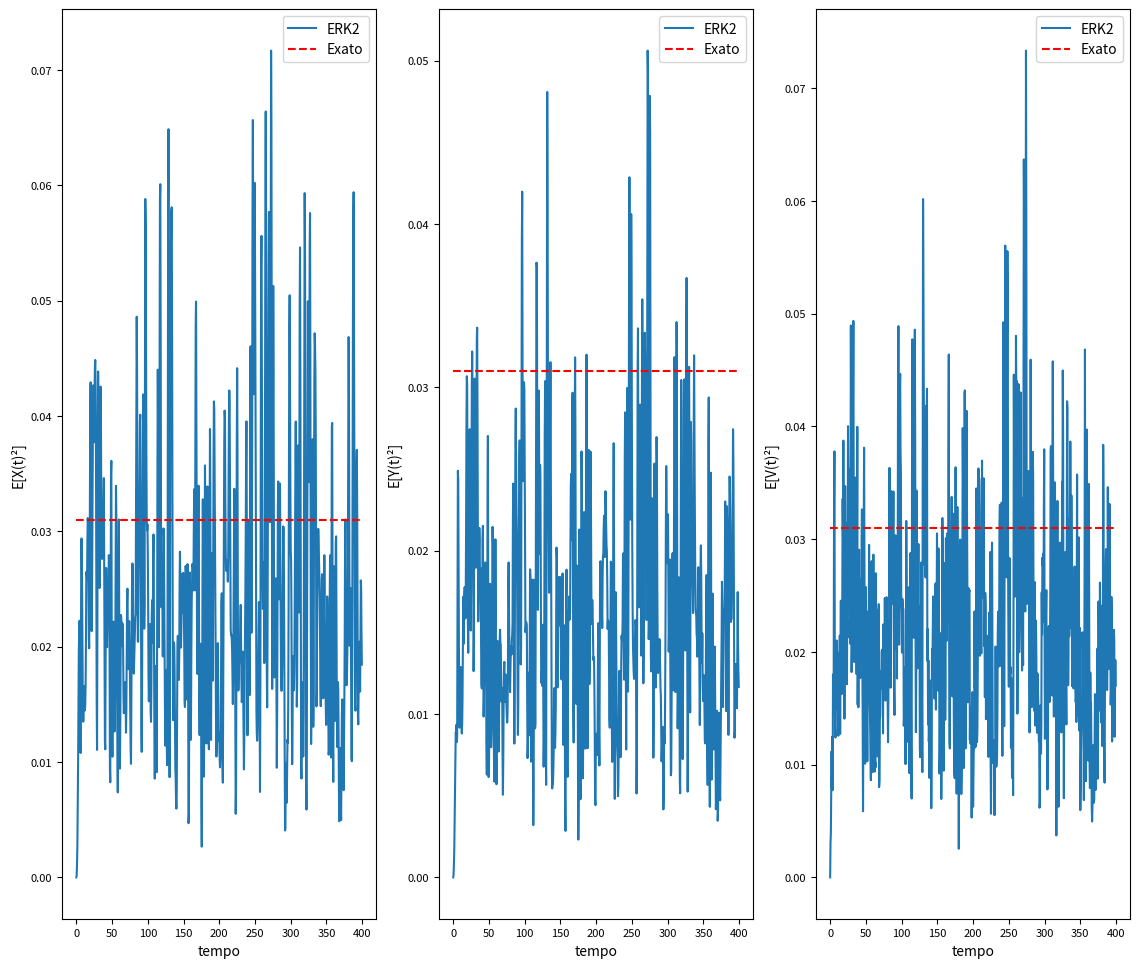

Reproduce this figure in Python.
#!/usr/bin/python
# -*- coding: utf-8 -*- #
"""
        de la Cruz, H. - A simplified weak simulation method for the 
        probabilistic response analysis of nonlinear random vibration 
        problems
        
        Extended Weak order 2.0 Simplified Runge Kutta scheme.
                
        dX = a(X,t)*dt + b(X, t)*dW
"""

import numpy as np
import matplotlib.pyplot as pl
from scipy.linalg import expm

__author__ = 'Luiz Antônio Theodoro de Souza'
__version__ = '0.1'

randn = np.random.randn
rand = np.random.random
mm = np.matmul

np.random.seed(100)

def solve_sde(A = None, gamma=None, beta=None, Z0=None, dt=1.0, N=100, t0=0.0, DW=None):
    """
    Sintaxe:
    ----------
    solve_sde(alfa=None, beta=None, X0=None, dt=None, N=100, t0=0, DW=None)
    Parameters:
    ----------
        
        A      : uma função lambda com dois argumentos, o estado Z e o tempo,
                que define a matriz A de linearização.
        gamma  : uma função lambda com dois argumentos, o estado Z e o tempo, 
                que define a parte determinística não-linear da EDE após sua
                semi-linearização.
        beta   : uma função lambda com dois argumentos, o estado Z e o tempo, 
                que define a parte estocástica da EDE.
        Z0     : Condições iniciais da EDE. 
        dt     : O incremento de tempo da solução.
                (default: 1)
        N      : O número de incrementos.
                (default: 100)
        t0     : O tempo inicial da solução.
                (default: 0)
        DW     : O Processo Wiener em notação lambda.
                
    Exemplo:
    ----------
    == Mathematical model representing the dynamics of piezoeletric vibratory
    energy harvest:
    
    f(X) = (1-r)X + dX³
    f'(X) = (1-r) + 2dX²
    dX = V
    dY = -bY + V
    dV = -nV - f(X) - aY + dW
    
    AZx = lambda Z, t: Z[2] 
    AZy = lambda Z, t: -b*Z[1] + Z[2] 
    AZv = lambda Z, t: -n*Z[2] - f'(Z[0]) - a*Z[1]
    
    gZv = lambda X, t: f'(X) - f(X)
    
    A_sdof = lambda Z, t: np.array([AZx(Z, t), AZy(Z, t), AZv(Z, t)])
    gamma_sdof = lambda Z, t: np.array([0, 0, gZv(Z[0])])
    beta_sdof = lambda Z, t: np.array([ 0, 0, -s])
    
    Z0_sdof = [0.0, 0.0, 0.0]
    t, Y = solve_sde(alfa=alfa, beta=beta, X0=X0, dt=0.01, N=10000)
    """
    
    if A is None or gamma is None or beta is None:
        print("Erro: SDE não foi definida.")
        return
    Z, ti = np.zeros((N, len(Z0))), np.arange(N)*dt + t0
    Z[0, :], h = Z0, dt
    for n in range(N-1):
        t = ti[n]
        An = A(Z[n,:], t)
        Anh = An*h
        expAnh = expm(Anh)
        expAnhZn = mm(expAnh, Z[n,:])
        g = gamma(Z[n,:], t)
        b = beta(Z[n,:], t)
        DWn = DW(h)
        K = g*h + b*DWn
        gK = gamma(expAnhZn + K, t)
        Z[n+1,:] = expAnhZn + (g + gK + mm(An,K))*h*0.5 + b*DWn 
    return ti, Z


def MSV_erk2(A=None, gamma=None, beta=None, Z0=None, dt=1.0, N=100, \
             t0=0.0, DW=None, M=100):
    E = np.zeros((M,N,len(Z0)))
    for m in range(M):
        t, Y = solve_sde(A=A, gamma=gamma, beta=beta, Z0=Z0, dt=dt, N=N, t0=t0, DW=DW)
        E[m, :, :] = np.square(Y)
    ret = np.mean(E, axis=0)
    return t, ret


def dist3pts():
    f = lambda x: 0.0 if (x < 2/3) \
                    else 3.0**0.5 if (x >= 2/3) and (x < 5/6) \
                    else -(3.0**0.5)
    return f(np.random.random())

if __name__ == '__main__':
    a, b, n, d, r, s = 0.5625, 0.5, 0.02, 0.0, 0.5, 0.1
    
    f = lambda Z, t: (1-r)*Z[0] + d*Z[0]**3
    flin = lambda Z, t: (1-r) + 2*d*Z[0]**2
    
    gZv = lambda Z, t: flin(Z, t)*Z[0] - f(Z, t)
    
    #AZx = lambda Z, t: Z[2]
    #AZy = lambda Z, t: -b * Z[1] + Z[2]
    #AZv = lambda Z, t: -flin(Z[0], t) - a*Z[1] - n*Z[2]
    
    A_sdof = lambda Z, t: np.array([[0,0,1], [0,-b,1], [-flin(Z, t), -a, -n]])
    gamma_sdof = lambda Z, t: np.array([0, 0, gZv(Z, t)])
    beta_sdof = lambda Z, t: np.array([0, 0, -s])
    dW = lambda dt: dist3pts() * np.sqrt(dt)
    
    h = 0.5
    T = 400
    Z0_sdof = [0.0, 0.0, 0.0]
    M_sdof = 10
    N_sdof = int(T/h)
    
    t, MSV = MSV_erk2(A=A_sdof, gamma=gamma_sdof, beta=beta_sdof, \
                      Z0=Z0_sdof, dt=h, DW=dW, N=N_sdof, M=M_sdof)
        
    cm = 1/2.54
    fig = pl.figure(figsize=(35*cm, 30*cm))
    fig.tight_layout(pad=5.0*cm)
    
    axs1 = pl.subplot(131)
    pl.plot(t, MSV[:,0], label='ERK2')
    pl.plot(t, np.ones(N_sdof)*0.031,'r--', label='Exato')
    pl.xlabel('tempo')
    pl.ylabel('E[X(t)²]')
    axs1.tick_params(axis='both', which='major', labelsize=8)
    axs1.legend()
    
    axs2 = pl.subplot(132)
    pl.plot(t, MSV[:,1], label='ERK2')
    pl.plot(t, np.ones(N_sdof)*0.031,'r--', label='Exato')
    pl.xlabel('tempo')
    pl.ylabel('E[Y(t)²]')
    axs2.tick_params(axis='both', which='major', labelsize=8)
    axs2.legend()
    
    axs3 = pl.subplot(133)
    pl.plot(t, MSV[:,2], label='ERK2')
    pl.plot(t, np.ones(N_sdof)*0.031,'r--', label='Exato')
    pl.xlabel('tempo')
    pl.ylabel('E[V(t)²]')
    axs3.tick_params(axis='both', which='major', labelsize=8)
    axs3.legend()
    
    pl.show()